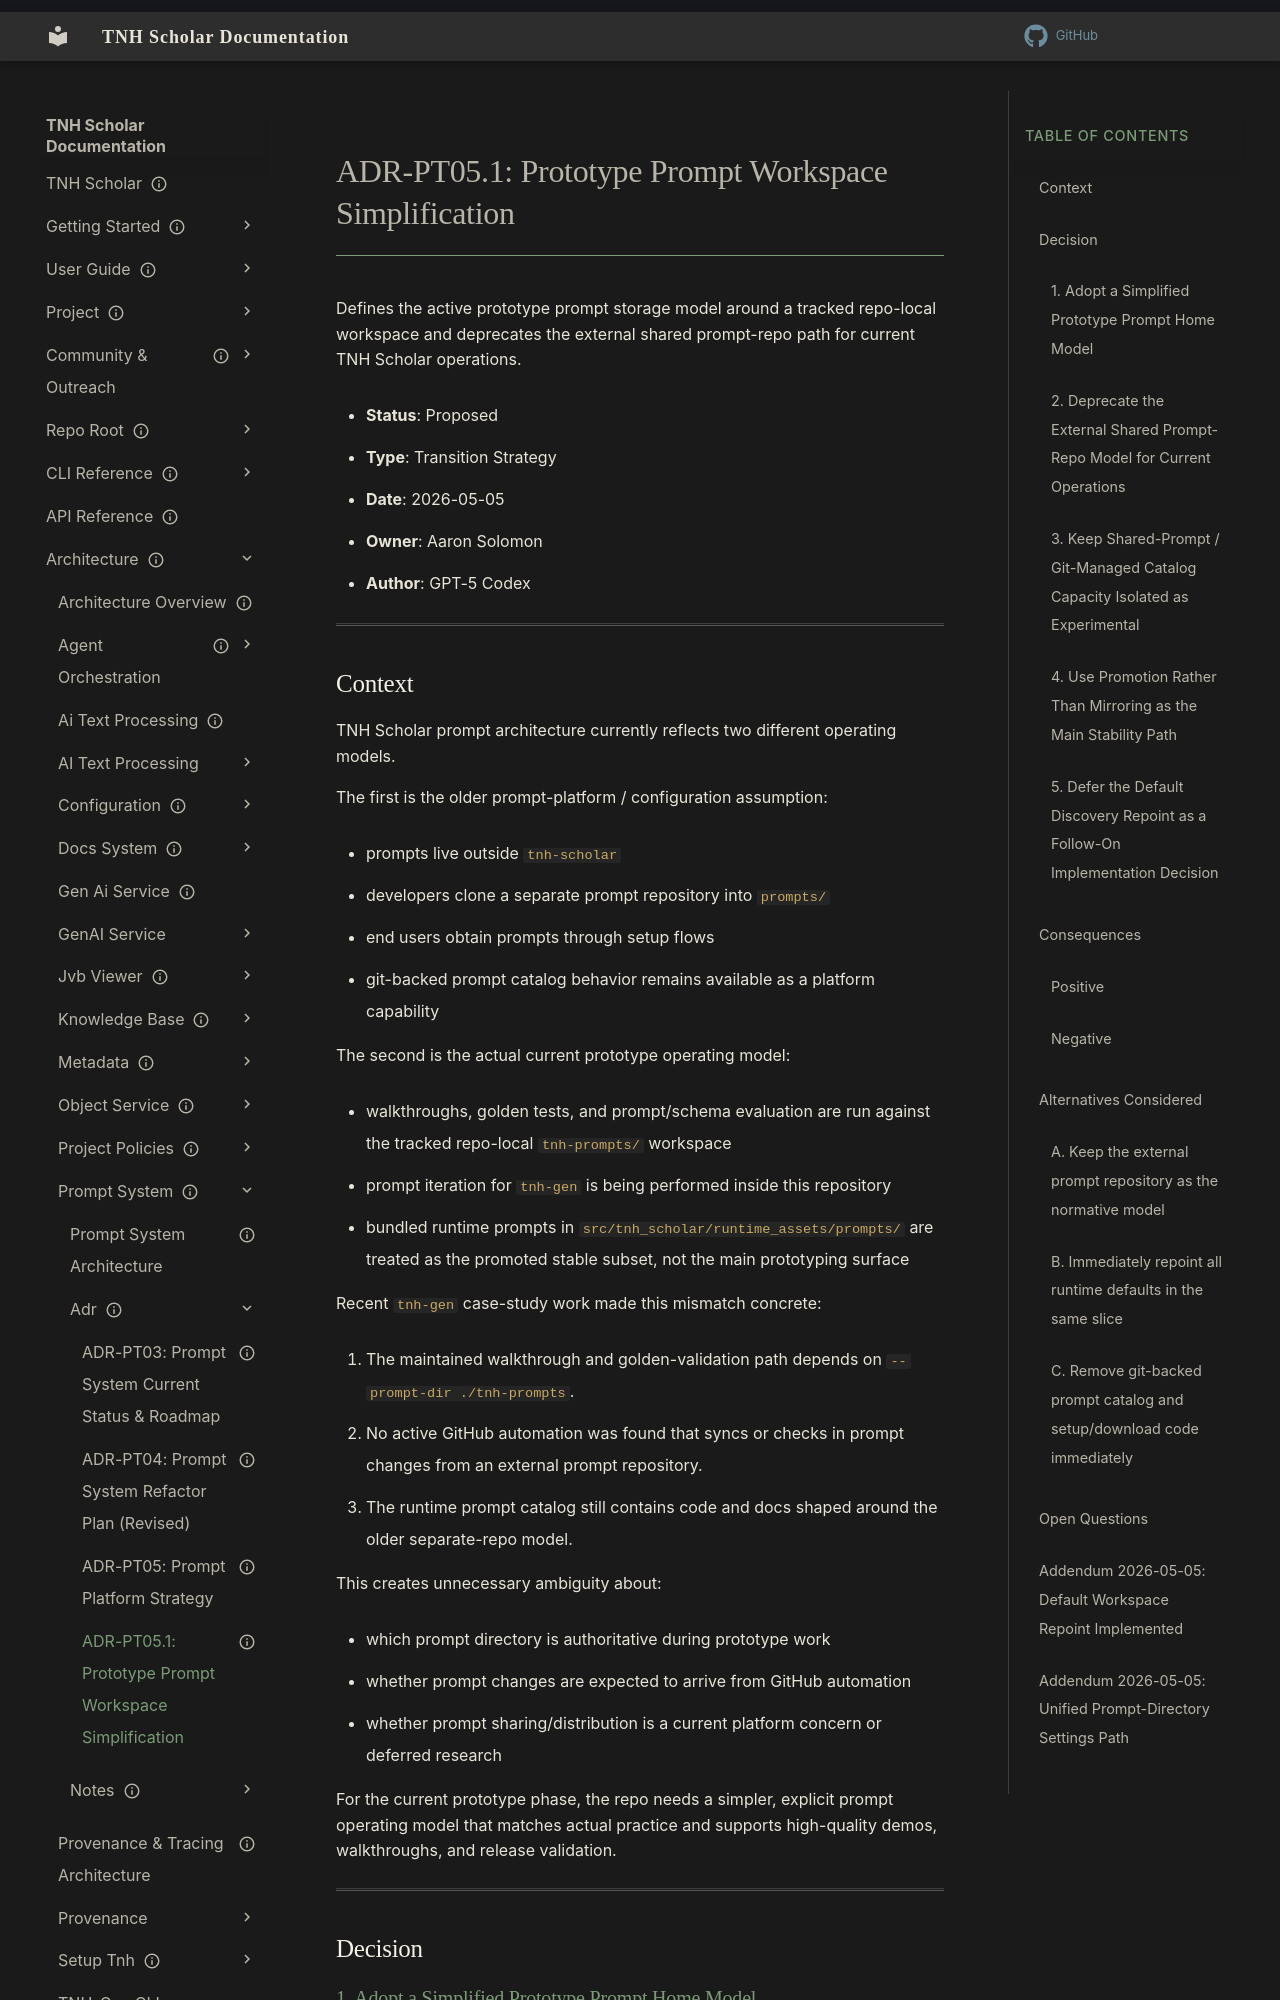

repository: aaronksolomon/tnh-scholar · page: architecture/prompt-system/adr/adr-pt05.1-prototype-prompt-workspace-simplification/index.html · generator: mkdocs

---
title: "ADR-PT05.1: Prototype Prompt Workspace Simplification"
description: "Defines the active prototype prompt storage model around a tracked repo-local workspace and deprecates the external shared prompt-repo path for current TNH Scholar operations."
type: "transition-strategy"
owner: "aaronksolomon"
author: "GPT-5 Codex"
status: proposed
created: "2026-05-05"
parent_adr: "adr-pt05-prompt-platform-strategy.md"
related_adrs:
  - "adr-pt04-prompt-system-refactor.md"
  - "adr-cf02-prompt-catalog-discovery.md"
---

# ADR-PT05.1: Prototype Prompt Workspace Simplification

Defines the active prototype prompt storage model around a tracked repo-local workspace and deprecates the external shared prompt-repo path for current TNH Scholar operations.

- **Status**: Proposed
- **Type**: Transition Strategy
- **Date**: 2026-05-05
- **Owner**: Aaron Solomon
- **Author**: GPT-5 Codex

---
